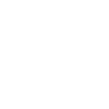
t = 0.00 s
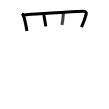
t = 3.75 s
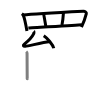
t = 7.50 s
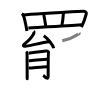
t = 11.50 s
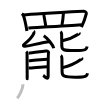
t = 15.25 s
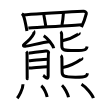
t = 19.00 s

The animated SVG that drew these frames (rendered in a browser with its animation timeline set to each time). Animation: 19 SMIL elements (animate=19); one cycle of 19.00 s.

<svg width="109px" height="109px" viewBox="0 0 px 109px" xmlns="http://www.w3.org/2000/svg" xmlns:xlink="http://www.w3.org/1999/xlink" xml:space="preserve" version="1.1"  baseProfile="full">
<path d="M21.83,13.76c0.37,0.29,1.25,1.03,1.41,1.39C24.52,18,26.06,25.87,26.94,31" style="fill:none;stroke:black;stroke-width:3;opacity:0">
  <animate attributeType="CSS" attributeName="opacity" from="0" to="1" begin="0s" dur="1s" repeatCount="Indefinite" fill="freeze" />
</path>
<path d="M23.13,15.06C33.5,13.75,73,11.75,83.37,11.23c1.42-0.07,3.34,0.94,2.96,2.49c-0.8,3.25-2.75,8.82-4.86,13.45" style="fill:none;stroke:black;stroke-width:3;opacity:0">
  <animate attributeType="CSS" attributeName="opacity" from="0" to="1" begin="1s" dur="1s" repeatCount="Indefinite" fill="freeze" />
</path>
<path d="M43.72,14.1c0.23,1.76,1.84,10.33,2.08,12.31" style="fill:none;stroke:black;stroke-width:3;opacity:0">
  <animate attributeType="CSS" attributeName="opacity" from="0" to="1" begin="2s" dur="1s" repeatCount="Indefinite" fill="freeze" />
</path>
<path d="M63.46,12.66c-0.19,2.91-1.12,10.53-1.49,12.32" style="fill:none;stroke:black;stroke-width:3;opacity:0">
  <animate attributeType="CSS" attributeName="opacity" from="0" to="1" begin="3s" dur="1s" repeatCount="Indefinite" fill="freeze" />
</path>
<path d="M28.35,27.96c4.54-0.37,47.26-2.68,53.5-3.25" style="fill:none;stroke:black;stroke-width:3;opacity:0">
  <animate attributeType="CSS" attributeName="opacity" from="0" to="1" begin="4s" dur="1s" repeatCount="Indefinite" fill="freeze" />
</path>
<path d="M33.77,31.19c0.29,0.28,0.15,2.03-0.02,2.39c-2.11,4.5-5.72,7.56-9.66,10.72c-1.25,1-0.75,2.22,1.08,2c3.83-0.47,18.26-4.02,24.02-4.52" style="fill:none;stroke:black;stroke-width:3;opacity:0">
  <animate attributeType="CSS" attributeName="opacity" from="0" to="1" begin="5s" dur="1s" repeatCount="Indefinite" fill="freeze" />
</path>
<path d="M43.75,35.75c3.53,2.21,9.12,9.07,10,12.5" style="fill:none;stroke:black;stroke-width:3;opacity:0">
  <animate attributeType="CSS" attributeName="opacity" from="0" to="1" begin="6s" dur="1s" repeatCount="Indefinite" fill="freeze" />
</path>
<path d="M26.15,51.67c0.45,0.36,0.89,0.89,0.91,1.63c0.05,2.08,0.08,26.29,0.15,25.38" style="fill:none;stroke:black;stroke-width:3;opacity:0">
  <animate attributeType="CSS" attributeName="opacity" from="0" to="1" begin="7s" dur="1s" repeatCount="Indefinite" fill="freeze" />
</path>
<path d="M28.68,53.24c1.58-0.09,16.07-2.11,17.24-2.21c2.11-0.18,2.9,1.17,2.63,1.71c-0.25,0.52-0.4,16.08-0.4,23.35c0,4.67-3.66,0.11-4.98-0.69" style="fill:none;stroke:black;stroke-width:3;opacity:0">
  <animate attributeType="CSS" attributeName="opacity" from="0" to="1" begin="8s" dur="1s" repeatCount="Indefinite" fill="freeze" />
</path>
<path d="M28.68,60.8c5.4-0.39,14.22-1.48,18.95-1.67" style="fill:none;stroke:black;stroke-width:3;opacity:0">
  <animate attributeType="CSS" attributeName="opacity" from="0" to="1" begin="9s" dur="1s" repeatCount="Indefinite" fill="freeze" />
</path>
<path d="M28.57,68.05c4.33-0.17,13.79-1.18,18.8-1.29" style="fill:none;stroke:black;stroke-width:3;opacity:0">
  <animate attributeType="CSS" attributeName="opacity" from="0" to="1" begin="10s" dur="1s" repeatCount="Indefinite" fill="freeze" />
</path>
<path d="M79.12,32.91c0.13,0.15,0.22,0.58-0.12,0.81c-2.23,1.48-9.53,5.56-16.72,7.08" style="fill:none;stroke:black;stroke-width:3;opacity:0">
  <animate attributeType="CSS" attributeName="opacity" from="0" to="1" begin="11s" dur="1s" repeatCount="Indefinite" fill="freeze" />
</path>
<path d="M60.42,31.68c0.52,0.32,1.22,1.8,1.22,2.26c0,2.77,0.17,10.81,0.17,12.15c0,3.82,1.28,4.5,12.91,4.5c4.61,0,8.93-0.18,10.67-1.14c1.74-0.96,1.52-2.08,1.7-3.04" style="fill:none;stroke:black;stroke-width:3;opacity:0">
  <animate attributeType="CSS" attributeName="opacity" from="0" to="1" begin="12s" dur="1s" repeatCount="Indefinite" fill="freeze" />
</path>
<path d="M81.76,58c0.15,0.18,0.25,0.71-0.14,0.99c-2.54,1.81-10.88,6.8-19.1,8.65" style="fill:none;stroke:black;stroke-width:3;opacity:0">
  <animate attributeType="CSS" attributeName="opacity" from="0" to="1" begin="13s" dur="1s" repeatCount="Indefinite" fill="freeze" />
</path>
<path d="M60.74,55.67c0.54,0.31,1.18,1.58,1.18,2.6c0,3.67,0.18,12.4,0.18,13.68c0,4.44,1.94,5.2,13.22,5.25c4.72,0.02,8.64-0.17,10.42-1.1c1.78-0.92,1.56-2,1.74-2.93" style="fill:none;stroke:black;stroke-width:3;opacity:0">
  <animate attributeType="CSS" attributeName="opacity" from="0" to="1" begin="14s" dur="1s" repeatCount="Indefinite" fill="freeze" />
</path>
<path d="M23,84.25c0,5.07-4.56,12.55-5.75,14" style="fill:none;stroke:black;stroke-width:3;opacity:0">
  <animate attributeType="CSS" attributeName="opacity" from="0" to="1" begin="15s" dur="1s" repeatCount="Indefinite" fill="freeze" />
</path>
<path d="M41.25,85.75c2.68,2.11,5.23,7.91,5.9,11.19" style="fill:none;stroke:black;stroke-width:3;opacity:0">
  <animate attributeType="CSS" attributeName="opacity" from="0" to="1" begin="16s" dur="1s" repeatCount="Indefinite" fill="freeze" />
</path>
<path d="M62,85.25c2.29,2.12,5.93,8.71,6.5,12" style="fill:none;stroke:black;stroke-width:3;opacity:0">
  <animate attributeType="CSS" attributeName="opacity" from="0" to="1" begin="17s" dur="1s" repeatCount="Indefinite" fill="freeze" />
</path>
<path d="M81.5,84.25c4.19,2.46,10.82,10.11,11.87,13.94" style="fill:none;stroke:black;stroke-width:3;opacity:0">
  <animate attributeType="CSS" attributeName="opacity" from="0" to="1" begin="18s" dur="1s" repeatCount="Indefinite" fill="freeze" />
</path>
</svg>
